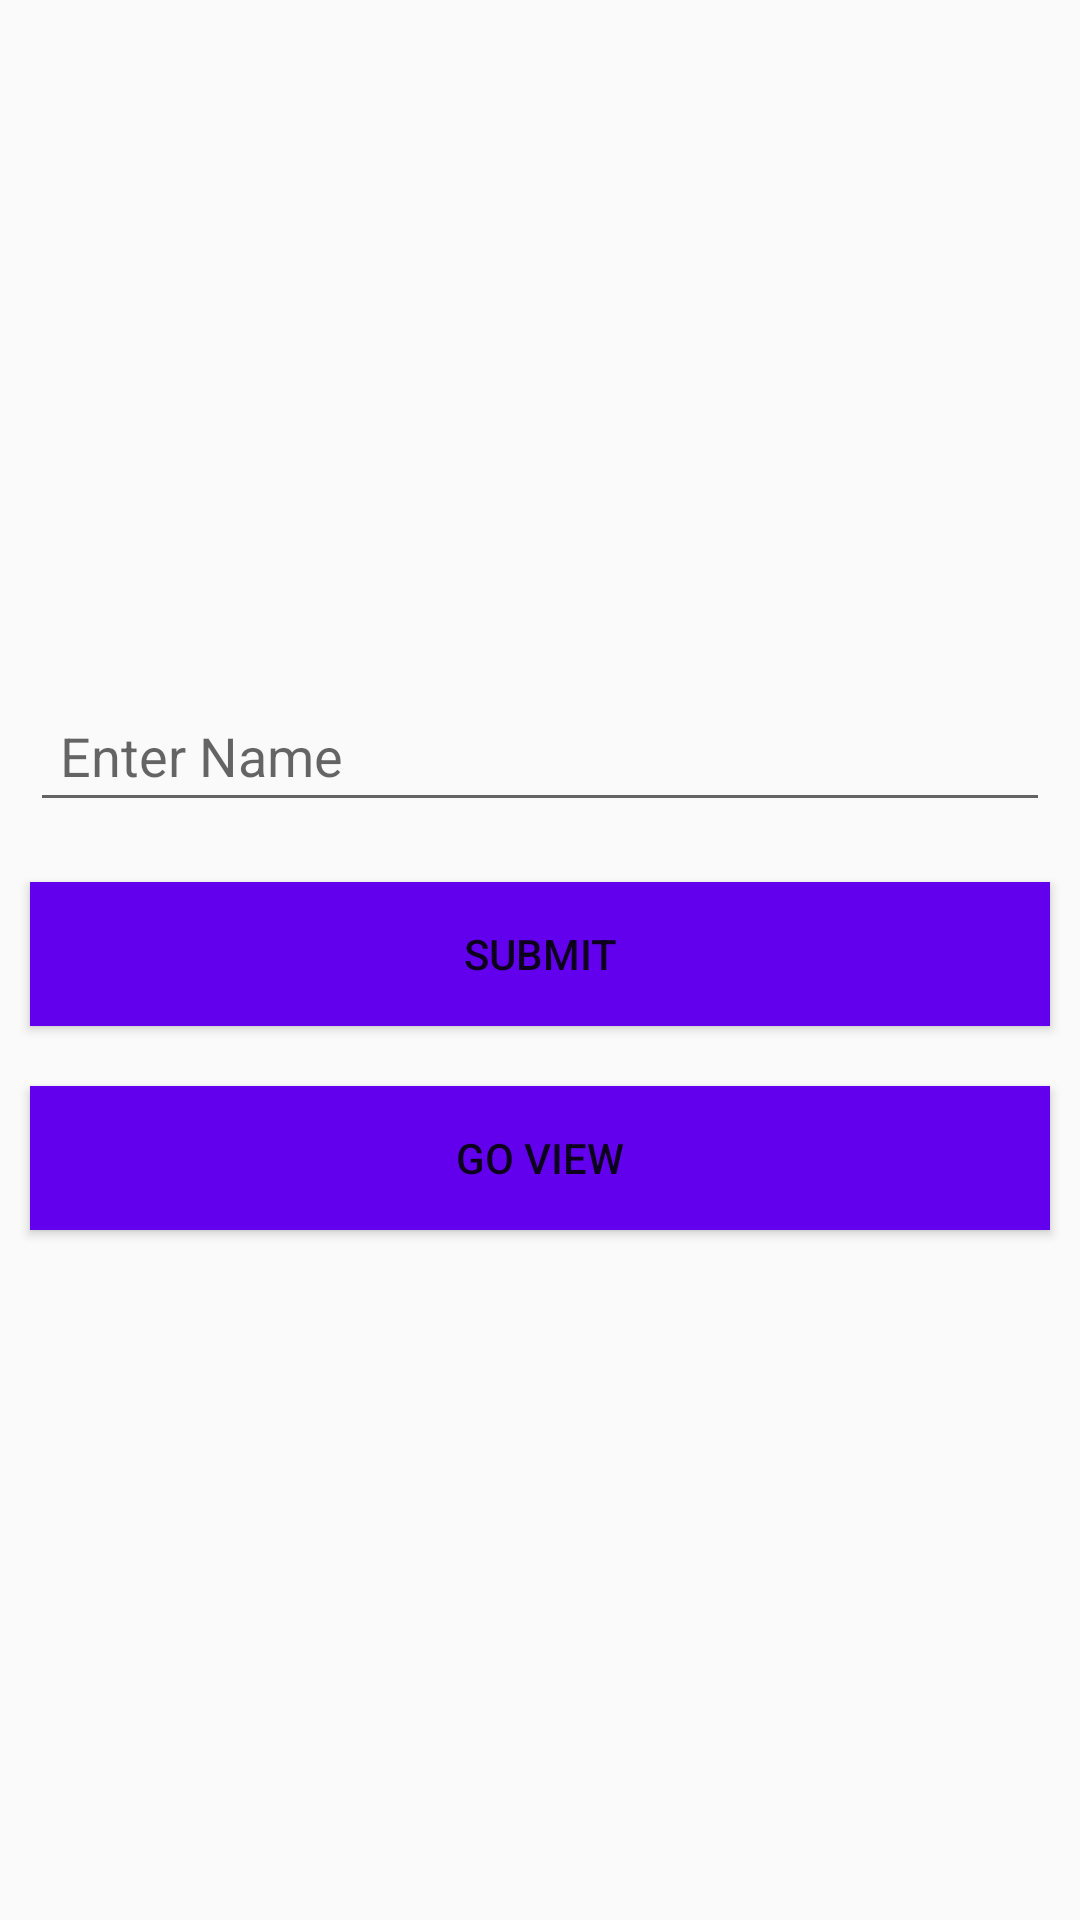

Reconstruct the res/layout file that produces this screen, plus the resources it refers to.
<!-- AndroidManifest.xml: application theme AppTheme -->
<!-- res/layout/activity_data_add.xml -->
<?xml version="1.0" encoding="utf-8"?>
<LinearLayout
    xmlns:android="http://schemas.android.com/apk/res/android"
    android:layout_width="match_parent"
    android:layout_height="match_parent"
    android:orientation="vertical"
    android:gravity="center">



    <EditText
        android:id="@+id/Et_name"
        android:layout_width="match_parent"
        android:layout_height="wrap_content"
        android:layout_margin="10dp"
        android:padding="10dp"
        android:hint="Enter Name"/>


    <Button
        android:id="@+id/Bt_submit"
        android:layout_width="match_parent"
        android:layout_height="wrap_content"
        android:text="subMit"
        android:background="@color/colorPrimary"
        android:layout_margin="10dp"/>


    <Button
        android:id="@+id/Bt_view"
        android:layout_width="match_parent"
        android:layout_height="wrap_content"
        android:text="Go View"
        android:background="@color/colorPrimary"
        android:layout_margin="10dp"/>


</LinearLayout>
<!-- resources referenced by this layout -->
<resources>
  <style name="AppTheme" parent="Theme.AppCompat.Light.DarkActionBar">
          
          <item name="colorPrimary">@color/colorPrimary</item>
          <item name="colorPrimaryDark">@color/colorPrimaryDark</item>
          <item name="colorAccent">@color/colorAccent</item>
      </style>
  <!-- not gathered from this repository: default colours our renderer supplied (Android Studio template values) -->
  <color name="colorPrimary">#FF6200EE</color>
  <color name="colorPrimaryDark">#FF3700B3</color>
  <color name="colorAccent">#FF03DAC5</color>
</resources>
